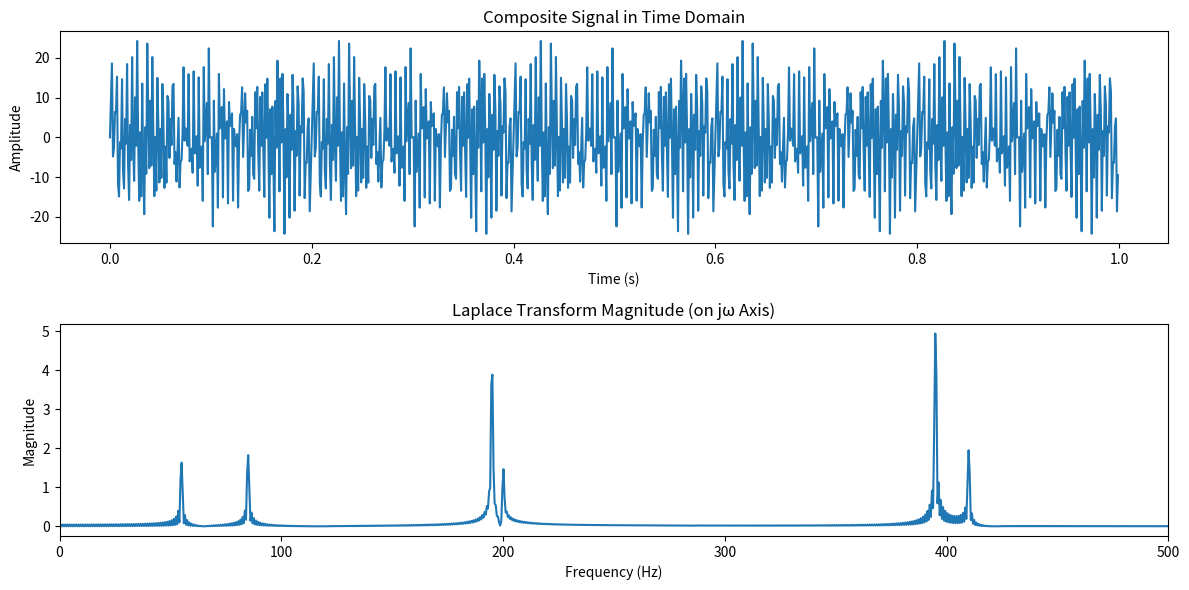

The matplotlib source for this figure:
import numpy as np
import matplotlib.pyplot as plt

# Define sampling parameters for a continuous-like signal
sampling_rate = 1000  # Hz (effective sampling rate to generate continuous approximation)
duration = 1  # seconds
t = np.linspace(0, duration, int(sampling_rate * duration), endpoint=False)

# Define multiple frequencies and corresponding amplitudes
frequencies = [55, 85, 195, 200, 410, 605]  # Frequencies of sine waves (Hz)
amplitudes = [3.3, 3.7, 8.4, 2.8, 3.9, 10.10]  # Corresponding amplitudes

# Generate the composite signal by summing sine waves with the given frequencies and amplitudes
signal = sum(amplitude * np.sin(2 * np.pi * frequency * t) for amplitude, frequency in zip(amplitudes, frequencies))

# Define a range of s values along the jω axis (s = jω, for frequencies from 0 to 500 Hz)
omega = np.linspace(0, 2 * np.pi * 500, 1000)  # Angular frequencies up to 500 Hz (in radians per second)
s_values = 1j * omega  # Define s = jω

# Calculate the Laplace Transform (Fourier-like on jω axis) as an integral approximation
laplace_transform_magnitude = []
for s in s_values:
    laplace_transform = sum(signal[n] * np.exp(-s * t[n]) for n in range(len(t))) / sampling_rate
    laplace_transform_magnitude.append(abs(laplace_transform))

# Plot the original composite signal in time domain
plt.figure(figsize=(12, 6))
plt.subplot(2, 1, 1)
plt.plot(t, signal)
plt.title("Composite Signal in Time Domain")
plt.xlabel("Time (s)")
plt.ylabel("Amplitude")

# Plot the magnitude of the Laplace Transform (evaluated on the jω axis)
plt.subplot(2, 1, 2)
plt.plot(omega / (2 * np.pi), laplace_transform_magnitude)  # Convert omega to frequency in Hz
plt.title("Laplace Transform Magnitude (on jω Axis)")
plt.xlabel("Frequency (Hz)")
plt.ylabel("Magnitude")
plt.xlim(0, 500)  # Limit the x-axis to show up to 500 Hz

plt.tight_layout()
plt.show()